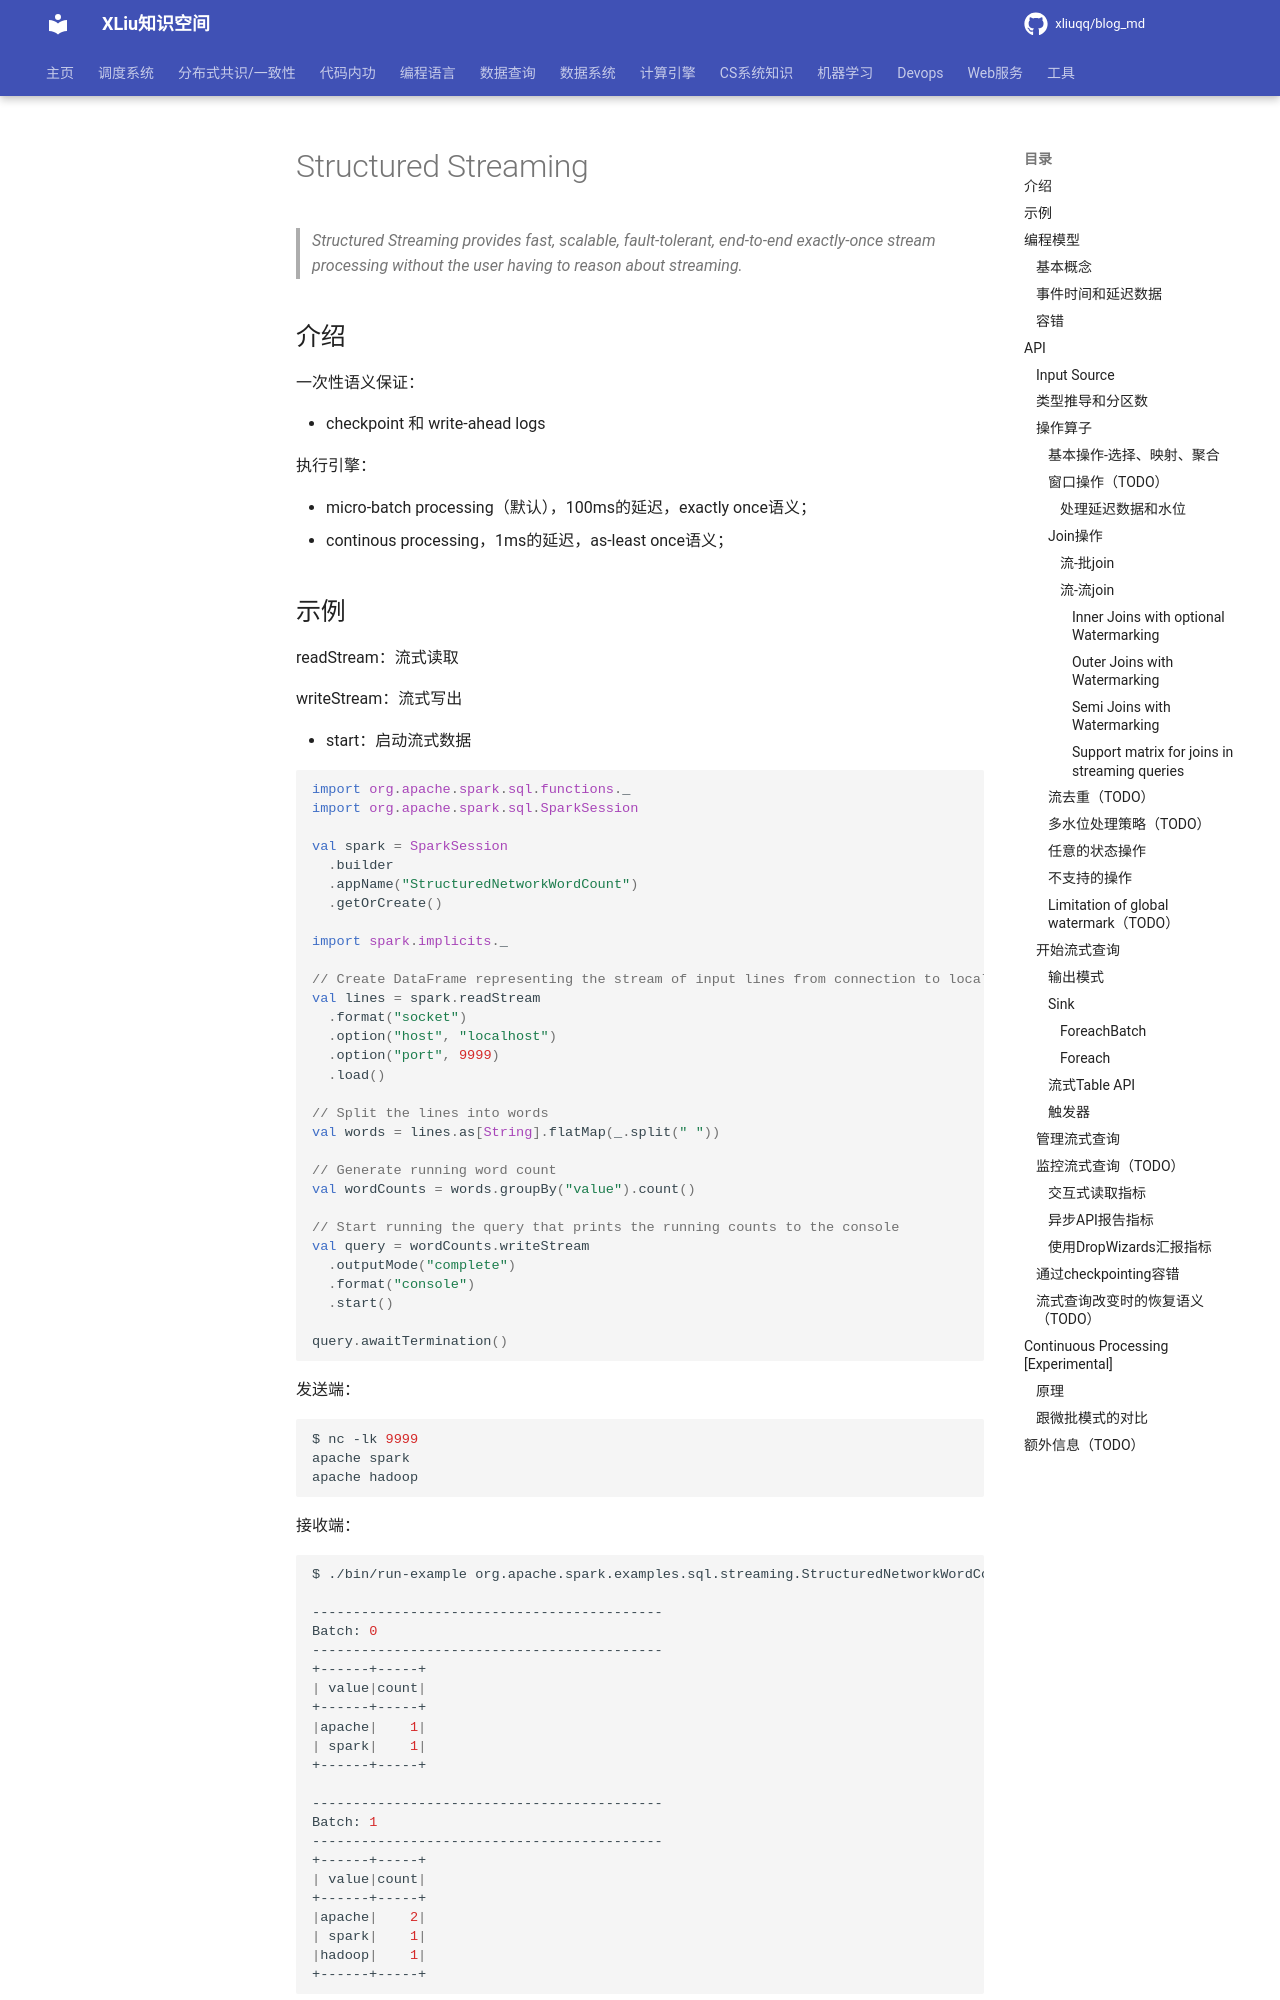

repository: xliuqq/blog_md · page: distributed_computing/spark/structured_streaming/index.html · generator: mkdocs

# Structured Streaming

> *Structured Streaming provides **fast, scalable, fault-tolerant, end-to-end exactly-once stream processing** without the user having to reason about streaming.*

## 介绍

一次性语义保证：

- checkpoint 和 write-ahead logs

执行引擎：

- micro-batch processing（默认），100ms的延迟，exactly once语义；
- continous processing，1ms的延迟，as-least once语义；

## 示例

readStream：流式读取

writeStream：流式写出

- start：启动流式数据

```scala
import org.apache.spark.sql.functions._
import org.apache.spark.sql.SparkSession

val spark = SparkSession
  .builder
  .appName("StructuredNetworkWordCount")
  .getOrCreate()
  
import spark.implicits._

// Create DataFrame representing the stream of input lines from connection to localhost:9999
val lines = spark.readStream
  .format("socket")
  .option("host", "localhost")
  .option("port", 9999)
  .load()

// Split the lines into words
val words = lines.as[String].flatMap(_.split(" "))

// Generate running word count
val wordCounts = words.groupBy("value").count()

// Start running the query that prints the running counts to the console
val query = wordCounts.writeStream
  .outputMode("complete")
  .format("console")
  .start()

query.awaitTermination()
```

发送端：

```shell
$ nc -lk 9999
apache spark
apache hadoop
```

接收端：

```bash
$ ./bin/run-example org.apache.spark.examples.sql.streaming.StructuredNetworkWordCount localhost 9999

-------------------------------------------
Batch: 0
-------------------------------------------
+------+-----+
| value|count|
+------+-----+
|apache|    1|
| spark|    1|
+------+-----+

-------------------------------------------
Batch: 1
-------------------------------------------
+------+-----+
| value|count|
+------+-----+
|apache|    2|
| spark|    1|
|hadoop|    1|
+------+-----+
```

## 编程模型
